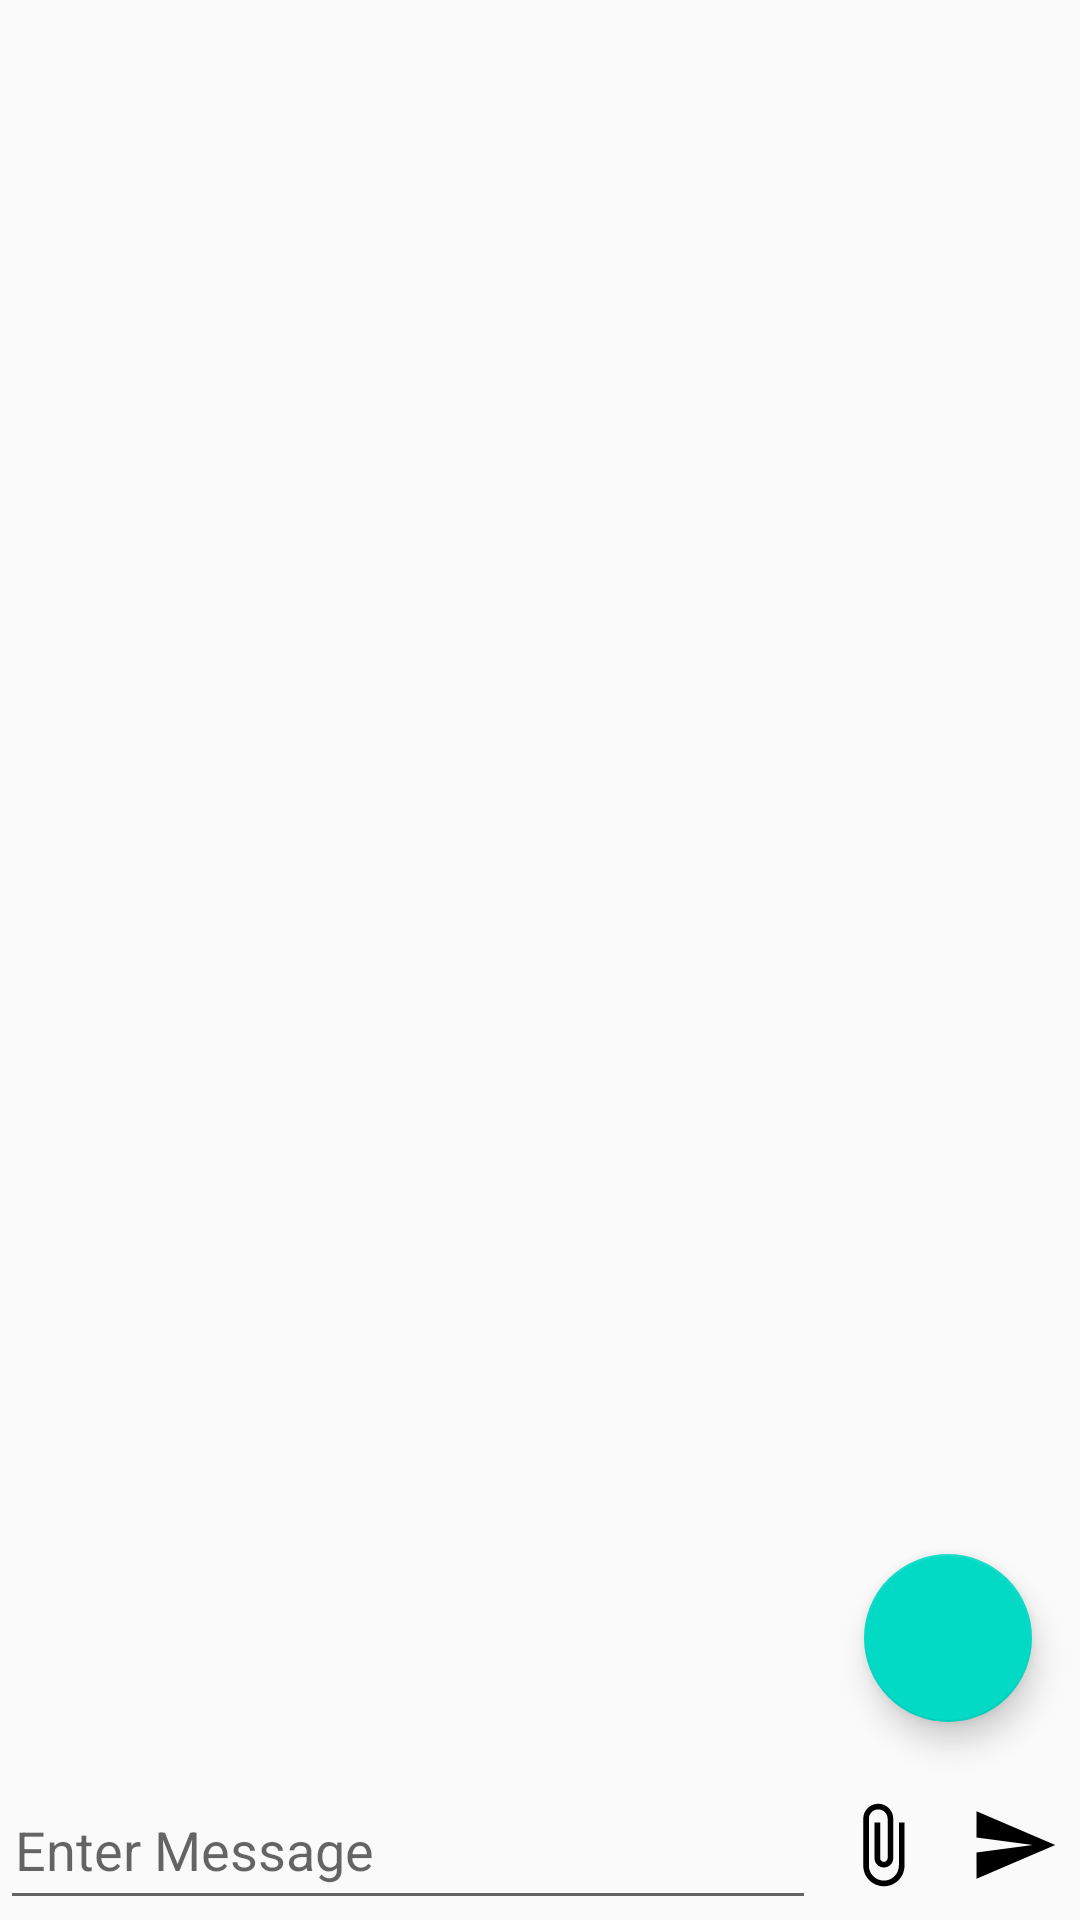

Here is an Android app screen rendered from its layout file. Give the layout XML and the strings, colors and styles it references.
<!-- AndroidManifest.xml: application theme AppTheme -->
<!-- res/layout/activity_group_chat.xml -->
<?xml version="1.0" encoding="utf-8"?>
<androidx.constraintlayout.widget.ConstraintLayout xmlns:android="http://schemas.android.com/apk/res/android"
    xmlns:app="http://schemas.android.com/apk/res-auto"
    xmlns:tools="http://schemas.android.com/tools"
    android:layout_width="match_parent"
    android:layout_height="match_parent"
    tools:context=".GroupChatActivity">


    <androidx.recyclerview.widget.RecyclerView
        android:id="@+id/rvMessage"
        android:layout_width="match_parent"
        android:layout_height="0dp"
        app:layoutManager="androidx.recyclerview.widget.LinearLayoutManager"
        app:layout_constraintBottom_toTopOf="@+id/barrier"
        app:layout_constraintEnd_toEndOf="parent"
        app:layout_constraintStart_toStartOf="parent"
        app:layout_constraintTop_toTopOf="parent" />

    <com.google.android.material.floatingactionbutton.FloatingActionButton
        android:id="@+id/btnDetail"
        android:layout_width="wrap_content"
        android:layout_height="wrap_content"
        android:layout_margin="16dp"
        app:fabSize="normal"
        app:layout_constraintBottom_toTopOf="@+id/barrier"
        app:layout_constraintEnd_toEndOf="parent"
        app:srcCompat="@drawable/ic_info" />

    <androidx.constraintlayout.widget.Barrier
        android:id="@+id/barrier"
        android:layout_width="wrap_content"
        android:layout_height="wrap_content"
        app:barrierDirection="top"
        app:constraint_referenced_ids="etMsg,ivAttachment,ivSend" />

    <androidx.appcompat.widget.AppCompatEditText
        android:id="@+id/etMsg"
        android:layout_width="0dp"
        android:layout_height="wrap_content"
        android:hint="Enter Message"
        android:imeOptions="actionSend"
        android:maxLines="1"
        android:minHeight="50dp"
        android:paddingStart="5dp"
        android:paddingEnd="5dp"
        app:layout_constraintBottom_toBottomOf="parent"
        app:layout_constraintEnd_toStartOf="@+id/ivAttachment"
        app:layout_constraintStart_toStartOf="parent"
        app:layout_constraintTop_toBottomOf="@+id/barrier" />

    <androidx.appcompat.widget.AppCompatImageView
        android:id="@+id/ivAttachment"
        android:layout_width="wrap_content"
        android:layout_height="wrap_content"
        android:padding="7dp"
        android:src="@drawable/ic_attach"
        app:layout_constraintBottom_toBottomOf="parent"
        app:layout_constraintEnd_toStartOf="@+id/ivSend"
        app:layout_constraintTop_toBottomOf="@+id/barrier" />

    <androidx.appcompat.widget.AppCompatImageView
        android:id="@+id/ivSend"
        android:layout_width="wrap_content"
        android:layout_height="wrap_content"
        android:padding="7dp"
        android:src="@drawable/ic_send"
        app:layout_constraintBottom_toBottomOf="parent"
        app:layout_constraintEnd_toEndOf="parent"
        app:layout_constraintTop_toBottomOf="@+id/barrier" />

</androidx.constraintlayout.widget.ConstraintLayout>
<!-- resources referenced by this layout -->
<resources>
  <!-- drawable ic_attach (drawable) -->
  <vector xmlns:android="http://schemas.android.com/apk/res/android"
          android:width="30dp"
          android:height="30dp"
          android:viewportWidth="24.0"
          android:viewportHeight="24.0">
      <path
          android:fillColor="#FF000000"
          android:pathData="M16.5,6v11.5c0,2.21 -1.79,4 -4,4s-4,-1.79 -4,-4V5c0,-1.38 1.12,-2.5 2.5,-2.5s2.5,1.12 2.5,2.5v10.5c0,0.55 -0.45,1 -1,1s-1,-0.45 -1,-1V6H10v9.5c0,1.38 1.12,2.5 2.5,2.5s2.5,-1.12 2.5,-2.5V5c0,-2.21 -1.79,-4 -4,-4S7,2.79 7,5v12.5c0,3.04 2.46,5.5 5.5,5.5s5.5,-2.46 5.5,-5.5V6h-1.5z"/>
  </vector>
  <!-- drawable ic_send (drawable) -->
  <vector xmlns:android="http://schemas.android.com/apk/res/android"
          android:width="30dp"
          android:height="30dp"
          android:viewportWidth="24.0"
          android:viewportHeight="24.0">
      <path
          android:fillColor="#FF000000"
          android:pathData="M2.01,21L23,12 2.01,3 2,10l15,2 -15,2z"/>
  </vector>
  <style name="AppTheme" parent="Theme.AppCompat.Light.DarkActionBar">
          
          <item name="colorPrimary">@color/colorPrimary</item>
          <item name="colorPrimaryDark">@color/colorPrimaryDark</item>
          <item name="colorAccent">@color/colorAccent</item>
      </style>
  <!-- not gathered from this repository: default colours our renderer supplied (Android Studio template values) -->
  <color name="colorPrimary">#FF6200EE</color>
  <color name="colorPrimaryDark">#FF3700B3</color>
  <color name="colorAccent">#FF03DAC5</color>
</resources>
